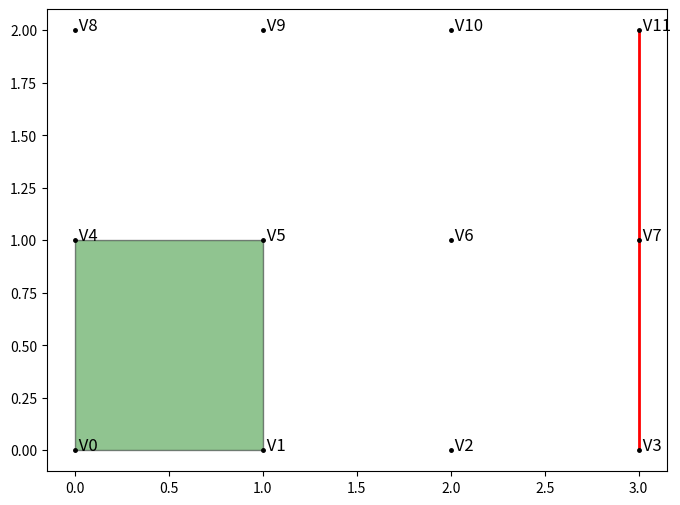

Write Python code to recreate this figure.
import numpy as np
import matplotlib.pyplot as plt
from matplotlib.collections import PolyCollection

print('my first fem mesh')

height = 2
width = 3
esize = 0.1
nx = 3
ny = 2

x = np.linspace(0,width,nx+1)
y = np.linspace(0,height,ny+1)

nVertices = x.shape[0]*y.shape[0]
xx,yy = np.meshgrid(x,y)

vertices = np.zeros([nVertices,2],float)
vertices[:,0] = xx.flatten()
vertices[:,1] = yy.flatten()

elements = np.array([[0,1,5,4]],int)

line_index = [3,7,11]

fig = plt.figure(figsize=(8,6))
ax = fig.add_subplot(111)

# filled  green polygons
pc = PolyCollection(vertices[elements],\
                    facecolor="#228B22",\
                    # facecolor=None,\
                    edgecolor="#16161D",\
                    alpha=0.5,\
                    linewidth=1)
ax.add_collection(pc)

# red line
ax.plot(vertices[line_index,0],vertices[line_index,1],'-r',lw=2)

# black vertex points
ax.plot(vertices[:,0],vertices[:,1],linestyle='none',color='k',marker='.',markersize=5)

# text at vertices 
for i in range(nVertices):
    ax.text(vertices[i,0],vertices[i,1], ' V'+str(i),fontsize=12,color='k')
plt.show()
